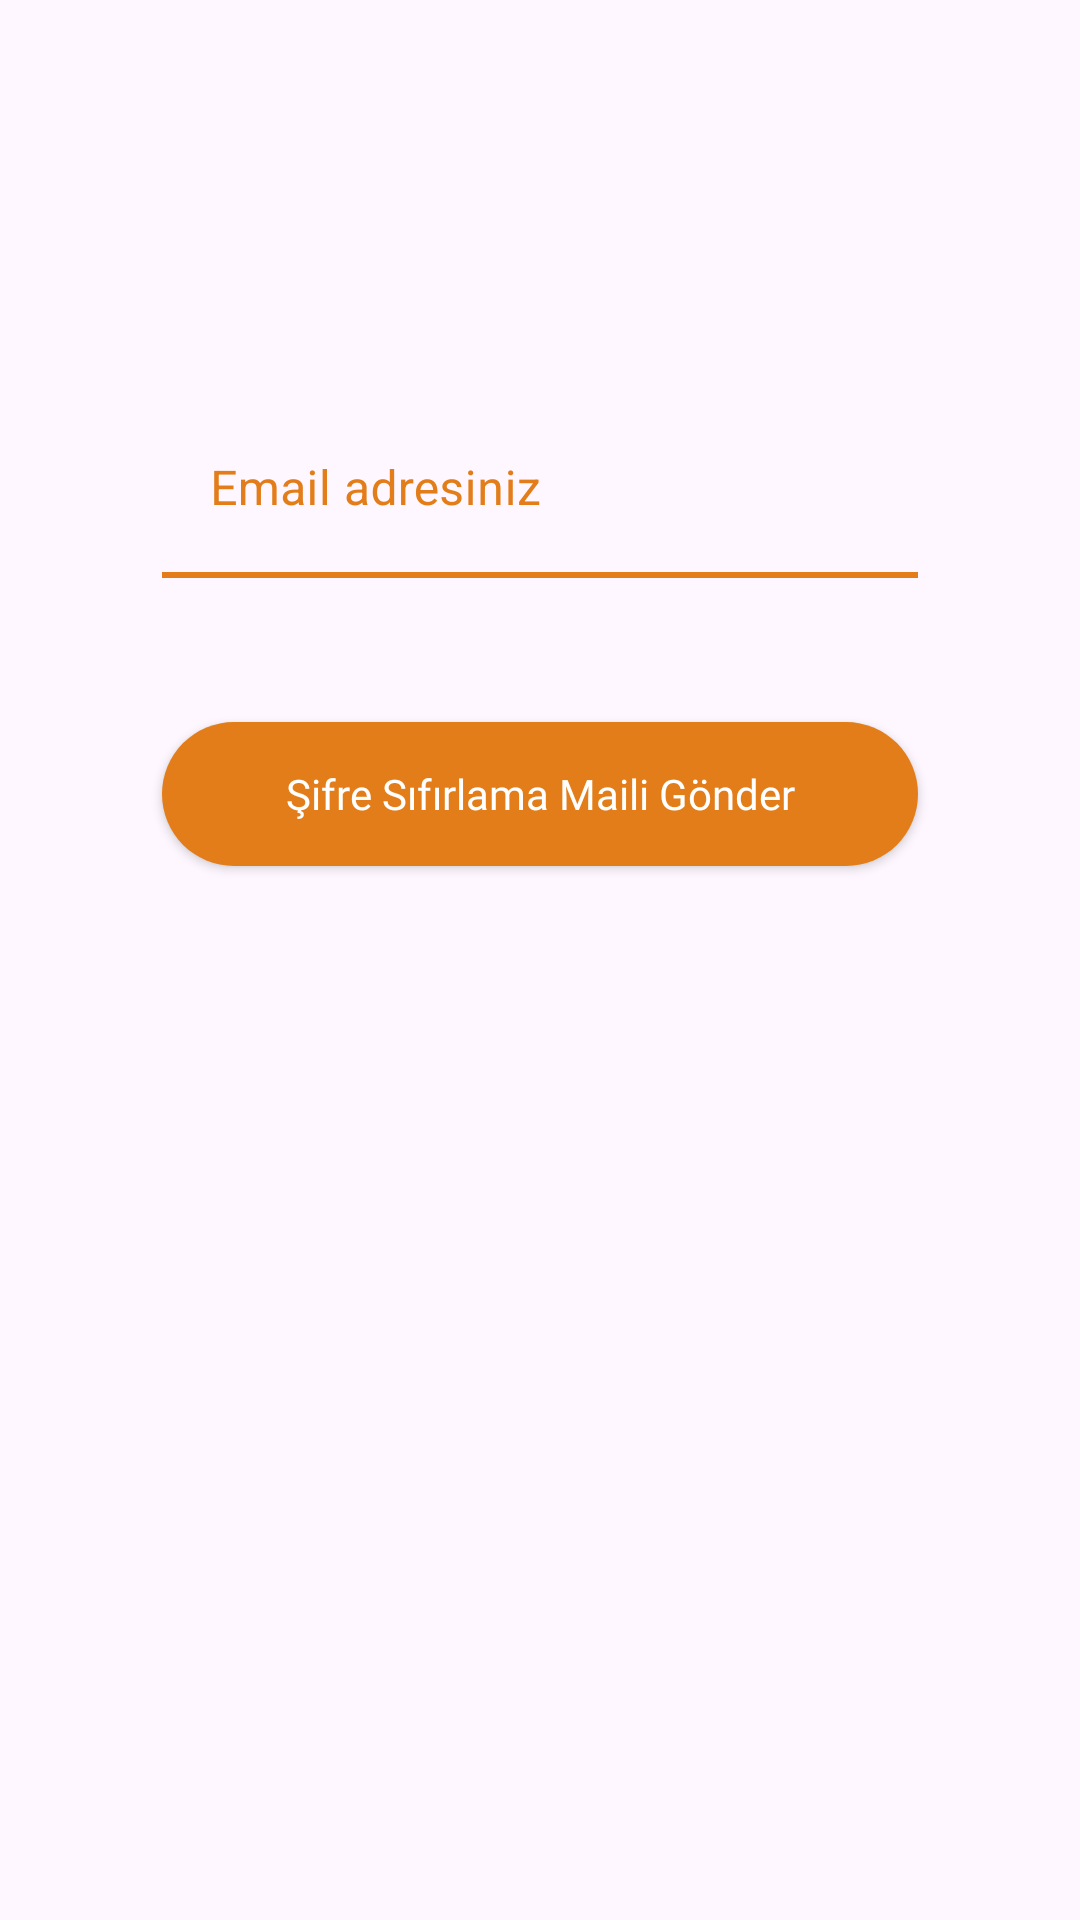

The Android layout XML behind this screen, and the referenced resources:
<!-- AndroidManifest.xml: application theme Theme.Scregproject -->
<!-- res/layout/fragment_forgot_password.xml -->
<LinearLayout xmlns:android="http://schemas.android.com/apk/res/android"
    xmlns:app="http://schemas.android.com/apk/res-auto"
    android:orientation="vertical"
    android:padding="24dp"
    android:layout_width="match_parent"
    android:layout_height="match_parent">

    <com.google.android.material.textfield.TextInputLayout
        android:layout_width="match_parent"
        android:layout_height="wrap_content"
        android:layout_marginTop="100dp"
        android:layout_marginStart="30dp"
        android:layout_marginEnd="30dp"
        android:hint="Email adresiniz"
        style="@style/CustomTextInputStyle"
        app:boxBackgroundMode="none">

        <com.google.android.material.textfield.TextInputEditText
            android:id="@+id/editTextResetEmail"
            android:inputType="textEmailAddress"
            android:textColor="@color/black"
            android:textSize="16sp"
            android:layout_width="match_parent"
            android:layout_height="wrap_content"/>
    </com.google.android.material.textfield.TextInputLayout>

    <View
        android:layout_width="match_parent"
        android:layout_height="2dp"
        android:layout_marginStart="30dp"
        android:layout_marginEnd="30dp"
        android:background="@color/orange"/>


    <androidx.appcompat.widget.AppCompatButton
        android:background="@drawable/button_orange_rounded"
        android:textColor="@color/white"
        android:fontFamily="@font/gb"
        android:layout_marginStart="30dp"
        android:layout_marginEnd="30dp"
        android:id="@+id/buttonResetPassword"
        android:text="Şifre Sıfırlama Maili Gönder"
        android:layout_width="match_parent"
        android:layout_height="wrap_content"
        android:textAllCaps="false"
        android:layout_marginTop="48dp" />
</LinearLayout>
<!-- resources referenced by this layout -->
<resources>
  <color name="black">#FF000000</color>
  <color name="orange">#E27D19</color>
  <color name="white">#FFFFFFFF</color>
  <!-- drawable button_orange_rounded (drawable) -->
  <shape xmlns:android="http://schemas.android.com/apk/res/android"
      android:shape="rectangle">
  
      <solid android:color="#E27D19" />
  
      <corners android:radius="24dp" />
  
  </shape>
  <style name="CustomTextInputStyle" parent="Widget.MaterialComponents.TextInputLayout.OutlinedBox">
          <item name="android:textColor">#E27D19</item>
          <item name="android:textColorHint">#E27D19</item>
          <item name="hintTextColor">@color/orange</item>
          <item name="boxStrokeColor">@color/orange</item>
      </style>
  <style name="Theme.Scregproject" parent="Base.Theme.Scregproject" />
  <style name="Base.Theme.Scregproject" parent="Theme.Material3.DayNight.NoActionBar">
          
          
      </style>
</resources>
